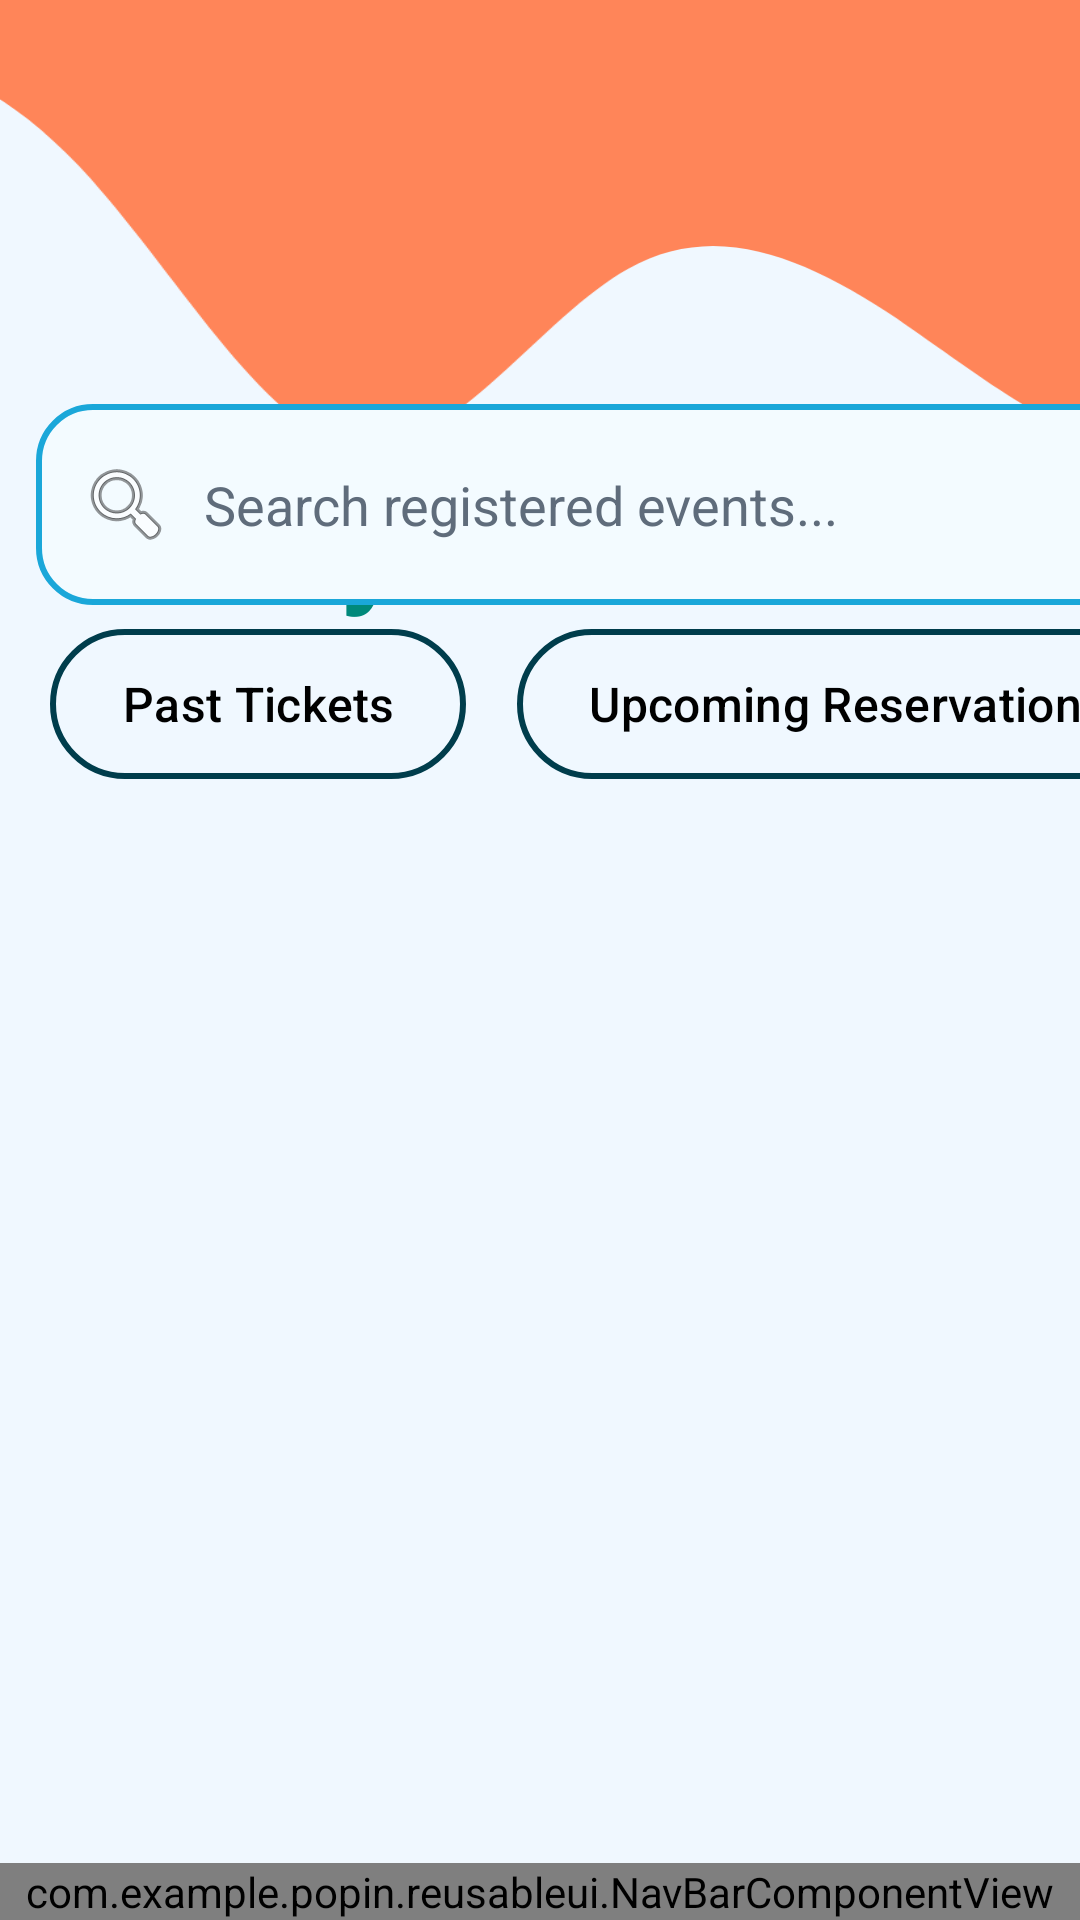

Write the Android layout XML for this screen, with the resource values it uses.
<!-- AndroidManifest.xml: application theme Base.Theme.PopIn -->
<!-- res/layout/activity_tickets.xml -->
<?xml version="1.0" encoding="utf-8"?>
<androidx.constraintlayout.widget.ConstraintLayout xmlns:android="http://schemas.android.com/apk/res/android"
    xmlns:app="http://schemas.android.com/apk/res-auto"
    xmlns:tools="http://schemas.android.com/tools"

    android:layout_width="match_parent"
    android:layout_height="match_parent"

    android:id="@+id/ticketsMain"
    tools:context=".UIpages.MyTicketsActivity"
    tools:theme="@style/Base.Theme.PopIn"
    >

    <ImageView
        android:id="@+id/wave_image"
        android:layout_width="419dp"
        android:layout_height="199dp"
        android:contentDescription="@string/waveDesignDescription"
        android:scaleType="centerCrop"
        android:scaleX="1"
        android:scaleY="-1"

        android:src="@drawable/wave"

        app:layout_constraintEnd_toEndOf="parent"
        app:layout_constraintHorizontal_bias="0.0"
        app:layout_constraintStart_toStartOf="parent"
        app:layout_constraintTop_toTopOf="parent" />

    <TextView
        android:id="@+id/TicketsTitle"
        android:layout_width="wrap_content"
        android:layout_height="wrap_content"
        android:layout_marginTop="152dp"
        android:text="@string/MyTicketsTitle"
        android:textColor="?attr/colorSecondary"
        android:textSize="42sp"
        android:textStyle="bold"

        app:layout_constraintEnd_toEndOf="parent"
        app:layout_constraintStart_toStartOf="parent"
        app:layout_constraintTop_toTopOf="parent" />

    <androidx.constraintlayout.widget.ConstraintLayout
        android:id="@+id/LoggedOutUser"
        android:layout_width="0dp"
        android:layout_height="wrap_content"
        android:layout_marginTop="108dp"
        android:visibility="gone"
        app:layout_constraintEnd_toEndOf="parent"
        app:layout_constraintHorizontal_bias="0.0"
        app:layout_constraintStart_toStartOf="parent"
        app:layout_constraintTop_toBottomOf="@id/TicketsTitle">

        <ImageView
            android:id="@+id/question_marks"
            android:layout_width="419dp"
            android:layout_height="199dp"
            android:layout_marginTop="40dp"
            android:alpha="0.3"
            android:contentDescription="@string/questionMarkImageDesc"

            android:src="@drawable/question_mark"
            app:layout_constraintBottom_toTopOf="@+id/LoginToGetTickets"
            app:layout_constraintEnd_toEndOf="@+id/LoginToGetTickets"
            app:layout_constraintStart_toStartOf="@+id/LoginToGetTickets"
            app:layout_constraintTop_toTopOf="parent"
            app:layout_constraintVertical_bias="0.0" />

        <Button
            android:id="@+id/LoginToGetTickets"
            android:layout_width="0dp"
            android:layout_height="50dp"
            android:layout_marginStart="40dp"
            android:layout_marginTop="220dp"
            android:layout_marginEnd="40dp"

            android:background="@drawable/rounded_button"
            android:text="@string/guestUserTicketViewButton"

            android:textAllCaps="false"
            android:textColor="@color/primary"
            android:textSize="16sp"
            app:backgroundTint="@color/action"

            app:layout_constraintEnd_toEndOf="parent"
            app:layout_constraintHorizontal_bias="0.0"
            app:layout_constraintStart_toStartOf="parent"
            app:layout_constraintTop_toTopOf="parent" />

    </androidx.constraintlayout.widget.ConstraintLayout>

    <androidx.constraintlayout.widget.ConstraintLayout
        android:id="@+id/LoggedInUser"
        android:layout_width="410dp"
        android:layout_height="560dp"
        android:visibility="visible"
        app:layout_constraintBottom_toTopOf="@id/bottomNav"
        app:layout_constraintEnd_toEndOf="parent"
        app:layout_constraintHorizontal_bias="0.0"
        app:layout_constraintStart_toStartOf="parent"
        app:layout_constraintTop_toBottomOf="@id/TicketsTitle">

        <EditText
            android:id="@+id/etSearchEvents"
            android:layout_width="386dp"
            android:layout_height="67dp"
            android:layout_marginHorizontal="10dp"

            android:background="@drawable/bg_search_bar"
            android:drawableStart="@android:drawable/ic_menu_search"
            android:drawablePadding="10dp"
            android:hint="@string/MyTicketsPageSearchBarHint"
            android:inputType="text"
            android:padding="14dp"
            android:textColor="#082238"
            android:textColorHint="#5F6C7B"
            app:layout_constraintEnd_toEndOf="parent"
            app:layout_constraintStart_toStartOf="parent"

            app:layout_constraintTop_toTopOf="@id/LoggedInUser" />


        <Button
            android:id="@+id/PastReservations"
            android:layout_width="wrap_content"
            android:layout_height="50dp"
            android:text="@string/pastEventTickets"
            android:textAllCaps="false"
            android:textColor="#000000"
            android:textSize="16sp"
            android:background="@drawable/rounded_button_outline"
            android:layout_marginTop="8dp"
            app:layout_constraintStart_toStartOf="parent"
            app:layout_constraintEnd_toStartOf="@id/UpcomingReservations"
            app:layout_constraintTop_toBottomOf="@id/etSearchEvents"  />

        <Button
            android:id="@+id/UpcomingReservations"
            android:layout_width="wrap_content"
            android:layout_height="50dp"
            android:text="@string/upcomingEventReservations"
            android:textAllCaps="false"
            android:textColor="#000000"
            android:textSize="16sp"
            android:background="@drawable/rounded_button_outline"

            android:backgroundTint="@color/action"
            android:layout_marginTop="8dp"
            app:layout_constraintStart_toEndOf="@id/PastReservations"
            app:layout_constraintEnd_toEndOf="parent"
            app:layout_constraintTop_toBottomOf="@id/etSearchEvents"  />

        <androidx.recyclerview.widget.RecyclerView
            android:id="@+id/rvTickets"
            android:layout_width="396dp"
            android:layout_height="428dp"
            android:layout_marginHorizontal="10dp"
            android:clipToPadding="false"
            android:paddingBottom="16dp"
            app:layout_constraintBottom_toBottomOf="parent"
            app:layout_constraintEnd_toEndOf="parent"

            app:layout_constraintHorizontal_bias="0.0"
            app:layout_constraintStart_toStartOf="parent"
            app:layout_constraintTop_toBottomOf="@id/PastReservations"
            app:layout_constraintVertical_bias="1.0" />

        <TextView
            android:id="@+id/tvTicketsEmptyState"
            android:layout_width="wrap_content"
            android:layout_height="wrap_content"
            android:text="@string/ticketsEmptyState"
            android:textColor="#082238"
            android:textSize="18sp"
            android:textStyle="bold"
            android:visibility="gone"
            app:layout_constraintEnd_toEndOf="parent"
            app:layout_constraintStart_toStartOf="parent"
            app:layout_constraintTop_toTopOf="@id/rvTickets" />
    </androidx.constraintlayout.widget.ConstraintLayout>


    <com.example.popin.reusableui.NavBarComponentView
        android:layout_width="match_parent"
        android:layout_height="wrap_content"
        android:id="@+id/bottomNav"

        app:layout_constraintBottom_toBottomOf="parent"
        app:layout_constraintStart_toStartOf="parent"
        app:layout_constraintEnd_toEndOf="parent"/>

</androidx.constraintlayout.widget.ConstraintLayout>
<!-- resources referenced by this layout -->
<resources>
  <color name="action">#FF8559</color>
  <color name="primary">#003D4C</color>
  <!-- drawable bg_search_bar (drawable) -->
  <?xml version="1.0" encoding="utf-8"?>
  
  <shape xmlns:android="http://schemas.android.com/apk/res/android">
      <solid android:color="#F3FBFF" />
      <stroke
          android:width="2dp"
          android:color="#1AA7D9" />
      <corners android:radius="18dp" />
  </shape>
  <!-- drawable question_mark: png bitmap (drawable, 296664 bytes) -->
  <!-- drawable rounded_button (drawable) -->
  <shape xmlns:android="http://schemas.android.com/apk/res/android"
      android:shape="rectangle">
  
      <corners android:radius="50dp" />
      <solid android:color="#FF8559" />
  
  </shape>
  <!-- drawable rounded_button_outline (drawable) -->
  <shape xmlns:android="http://schemas.android.com/apk/res/android"
      android:shape="rectangle">
  
      <corners android:radius="50dp" />
      <solid android:color="@android:color/transparent" />
      <stroke
          android:width="2dp"
          android:color="#000000" />
  
  </shape>
  <!-- drawable wave (drawable) -->
  <vector xmlns:android="http://schemas.android.com/apk/res/android"
      android:width="1440dp"
      android:height="320dp"
      android:viewportWidth="1440"
      android:viewportHeight="320">
    <path
        android:pathData="M0,96L24,101.3C48,107 96,117 144,154.7C192,192 240,256 288,277.3C336,299 384,277 432,224C480,171 528,85 576,80C624,75 672,149 720,176C768,203 816,181 864,149.3C912,117 960,75 1008,80C1056,85 1104,139 1152,144C1200,149 1248,107 1296,122.7C1344,139 1392,213 1416,250.7L1440,288L1440,320L1416,320C1392,320 1344,320 1296,320C1248,320 1200,320 1152,320C1104,320 1056,320 1008,320C960,320 912,320 864,320C816,320 768,320 720,320C672,320 624,320 576,320C528,320 480,320 432,320C384,320 336,320 288,320C240,320 192,320 144,320C96,320 48,320 24,320L0,320Z"
        android:fillColor="#FF8559"/>
  </vector>
  <string name="MyTicketsPageSearchBarHint">Search registered events...</string>
  <string name="MyTicketsTitle">My Tickets</string>
  <string name="guestUserTicketViewButton">Login To View Your Tickets</string>
  <string name="pastEventTickets">Past Tickets</string>
  <string name="questionMarkImageDesc">small indicator to user that they are guest</string>
  <string name="ticketsEmptyState">No tickets found.</string>
  <string name="upcomingEventReservations">Upcoming Reservations</string>
  <string name="waveDesignDescription">Page wave design</string>
  <style name="Base.Theme.PopIn" parent="Theme.Material3.DayNight.NoActionBar">
  
          <item name="android:statusBarColor">#FF8559</item>
          <item name="android:windowLightStatusBar">false</item>
  
          
          <item name="colorPrimary">@color/primary</item>
          <item name="colorOnPrimary">@android:color/white</item>
  
          
          <item name="colorSecondary">@color/secondary</item>
          <item name="colorOnSecondary">@android:color/white</item>
  
          
          <item name="colorTertiary">@color/action</item>
          <item name="colorOnTertiary">@android:color/white</item>
  
          <item name="colorOnBackground">@android:color/black</item>
          <item name="android:textColorPrimary">?attr/colorOnBackground</item>
          <item name="android:windowBackground">@color/bg</item>
      </style>
  <color name="secondary">#00897B</color>
  <color name="bg">#F0F8FF</color>
</resources>
